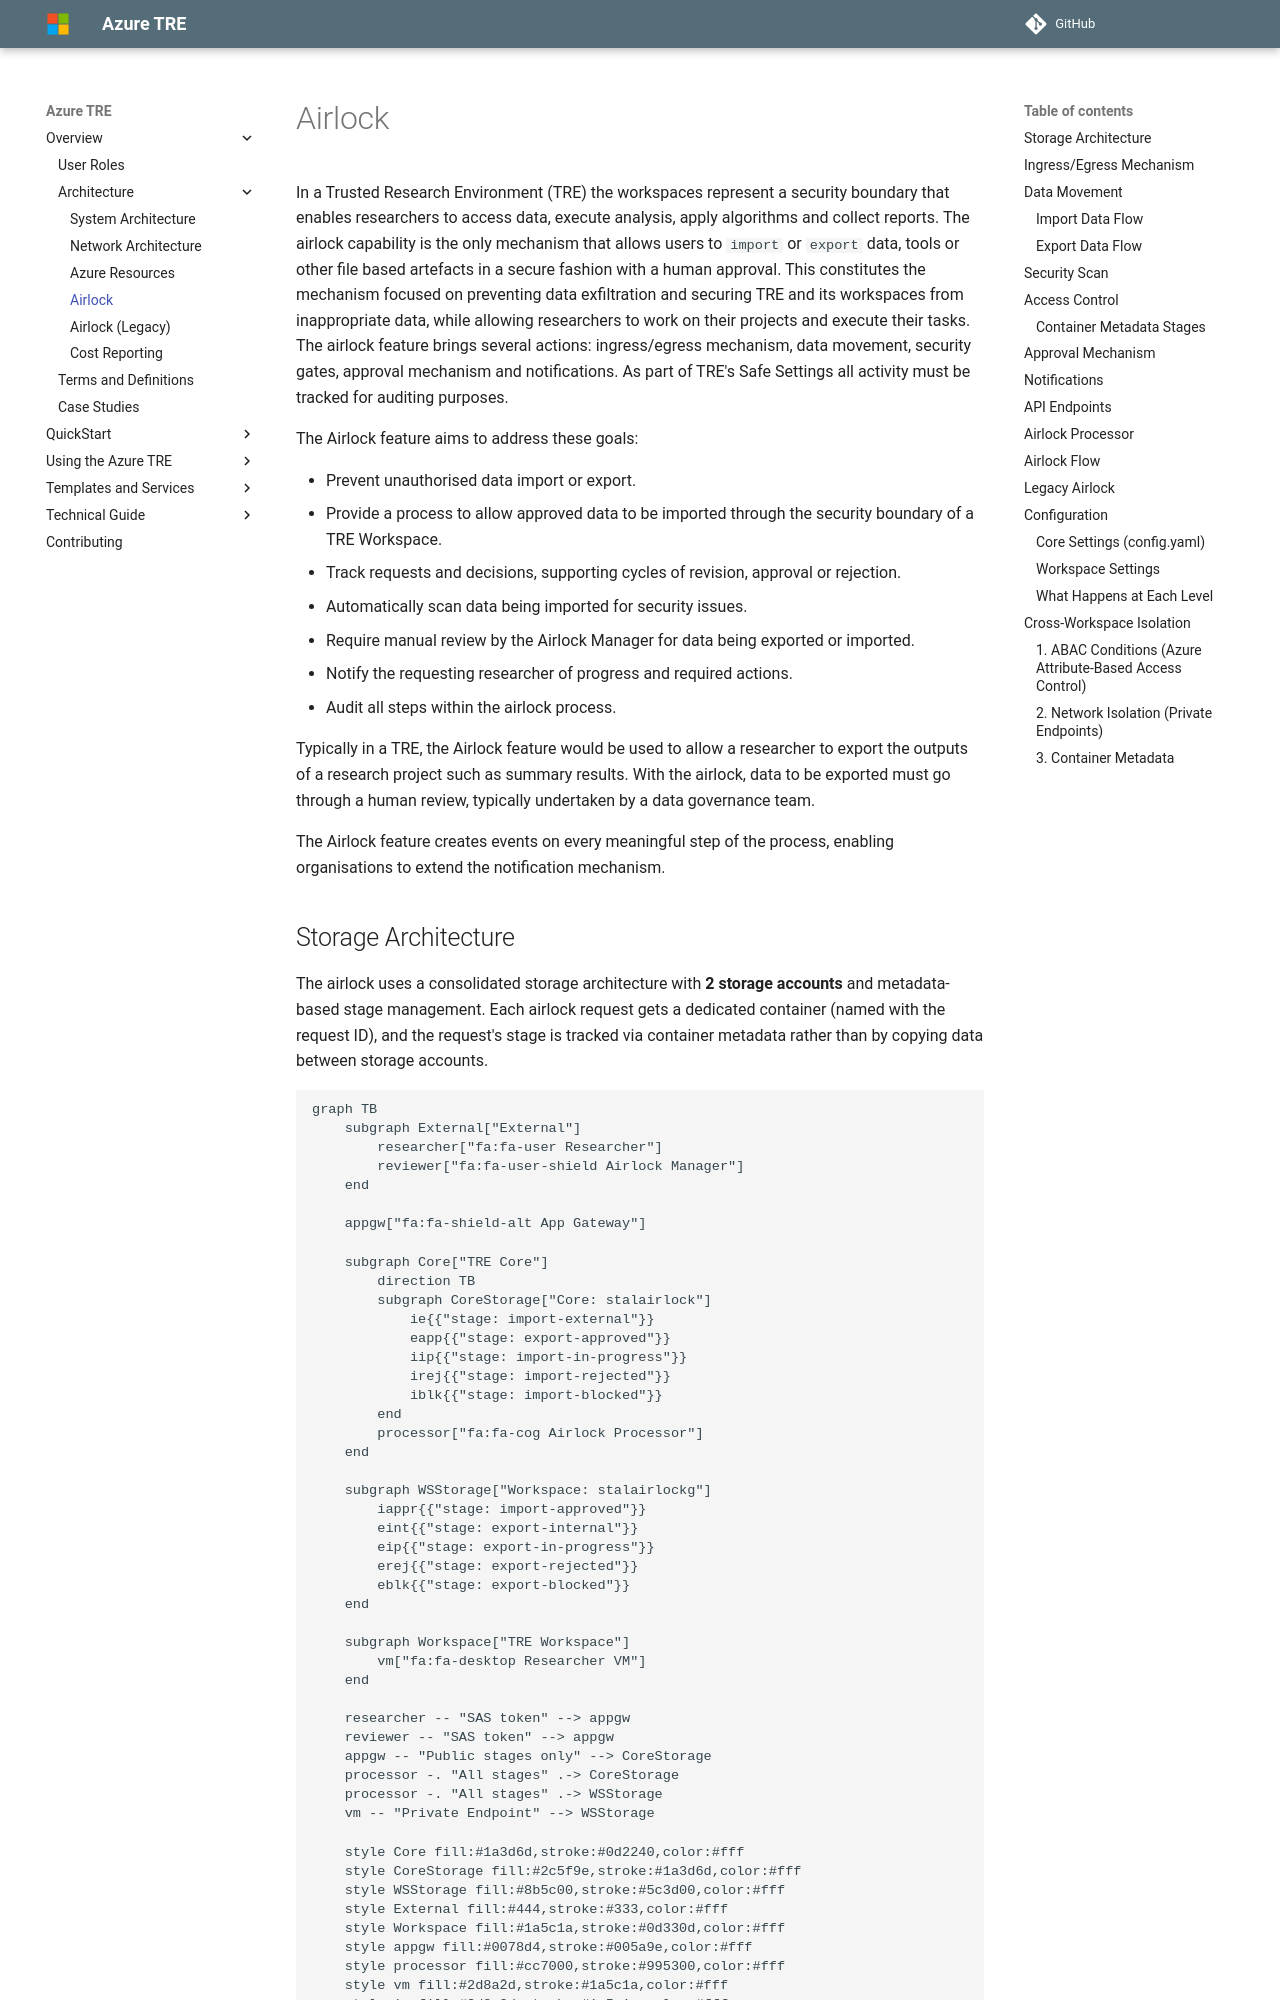

repository: microsoft/AzureTRE · page: unreleased/azure-tre-overview/airlock/index.html · generator: mkdocs

# Airlock

In a Trusted Research Environment (TRE) the workspaces represent a security boundary that enables researchers to access data, execute analysis, apply algorithms and collect reports. The airlock capability is the only mechanism that allows users to `import` or `export` data, tools or other file based artefacts in a secure fashion with a human approval.
This constitutes the mechanism focused on preventing data exfiltration and securing TRE and its workspaces from inappropriate data, while allowing researchers to work on their projects and execute their tasks.
The airlock feature brings several actions: ingress/egress mechanism, data movement, security gates, approval mechanism and notifications. As part of TRE's Safe Settings all activity must be tracked for auditing purposes.

The Airlock feature aims to address these goals:

* Prevent unauthorised data import or export.
* Provide a process to allow approved data to be imported through the security boundary of a TRE Workspace.
* Track requests and decisions, supporting cycles of revision, approval or rejection.
* Automatically scan data being imported for security issues.
* Require manual review by the Airlock Manager for data being exported or imported.
* Notify the requesting researcher of progress and required actions.
* Audit all steps within the airlock process.

Typically in a TRE, the Airlock feature would be used to allow a researcher to export the outputs of a research project such as summary results. With the airlock, data to be exported must go through a human review, typically undertaken by a data governance team.

The Airlock feature creates events on every meaningful step of the process, enabling organisations to extend the notification mechanism.
